The GitHub repository Eva13-sys/smart_mirror contains a labelled image folder "skeletal_output" with 5 categories: downward dog pose, goddess pose, plank pose, tree pose, warrior 2 pose. Examples follow, each with its label.

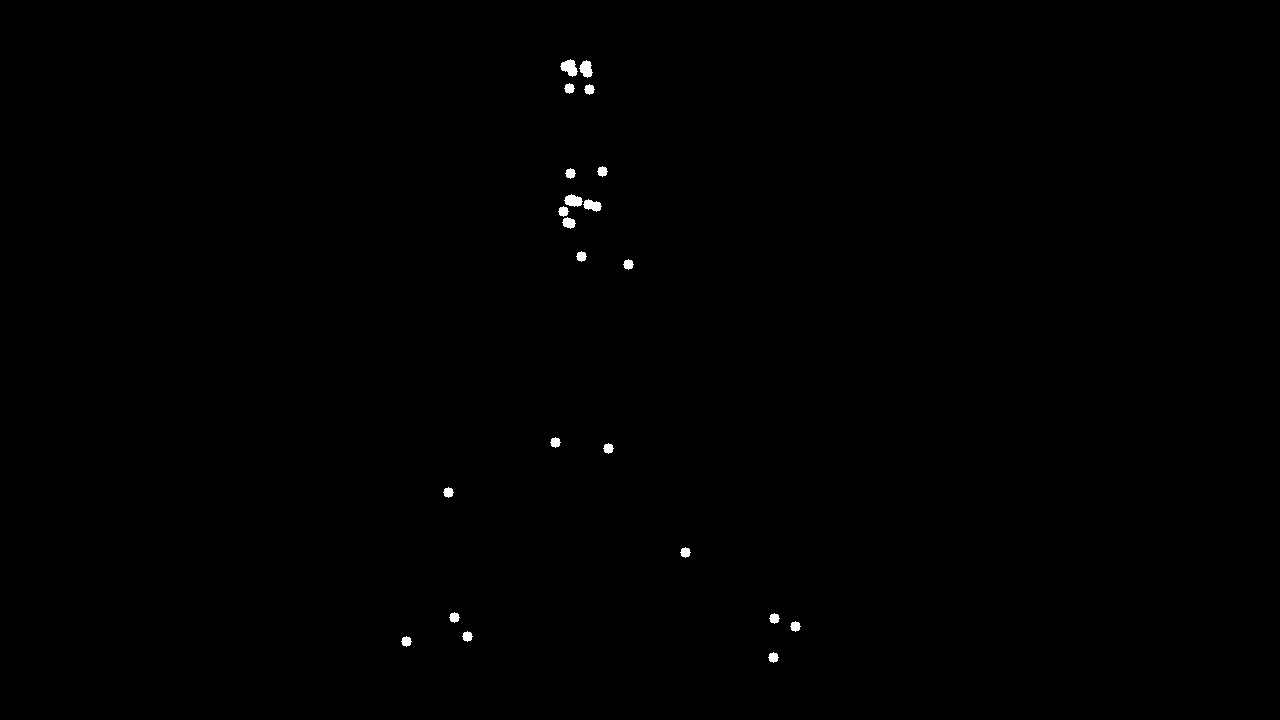
Label: warrior 2 pose

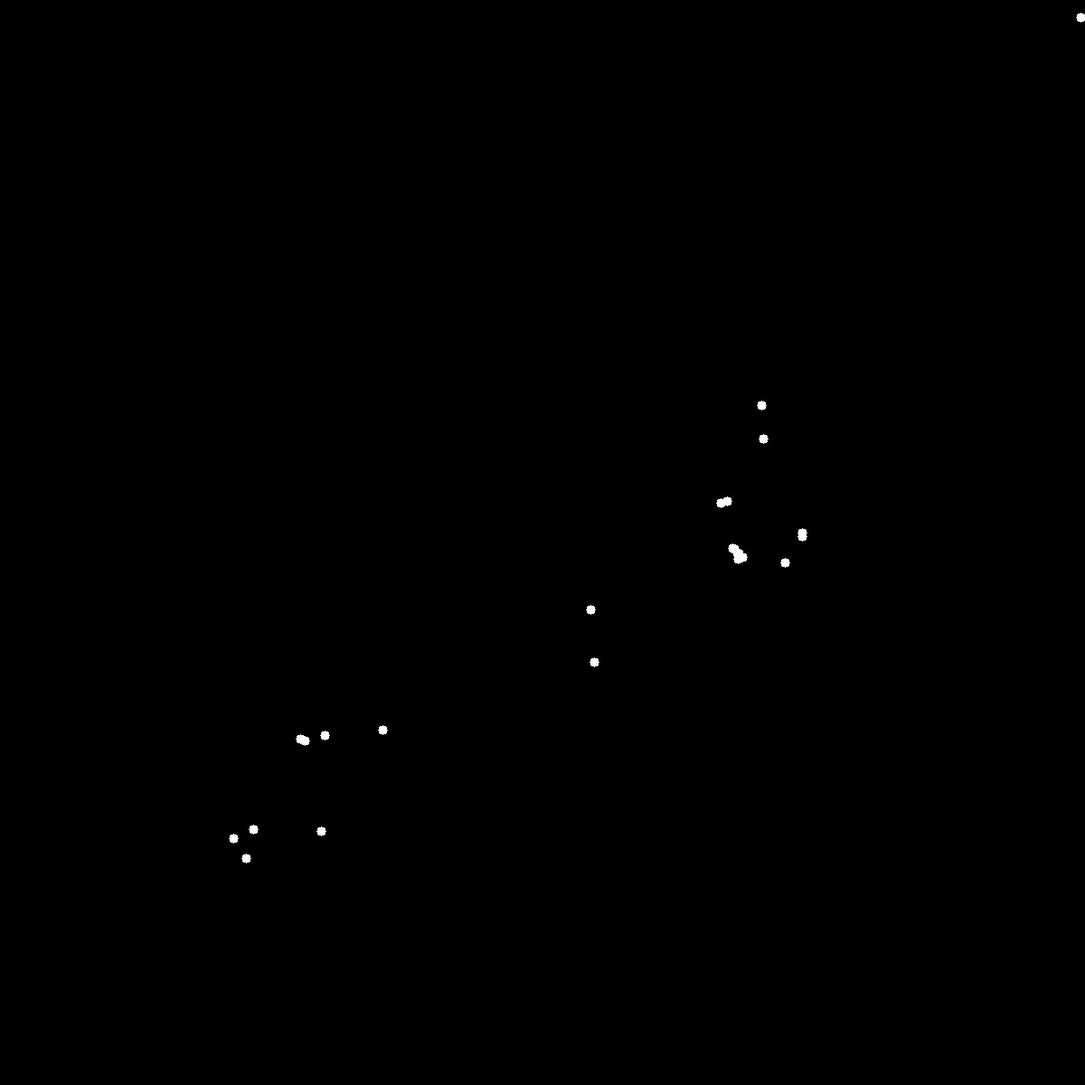
Label: downward dog pose

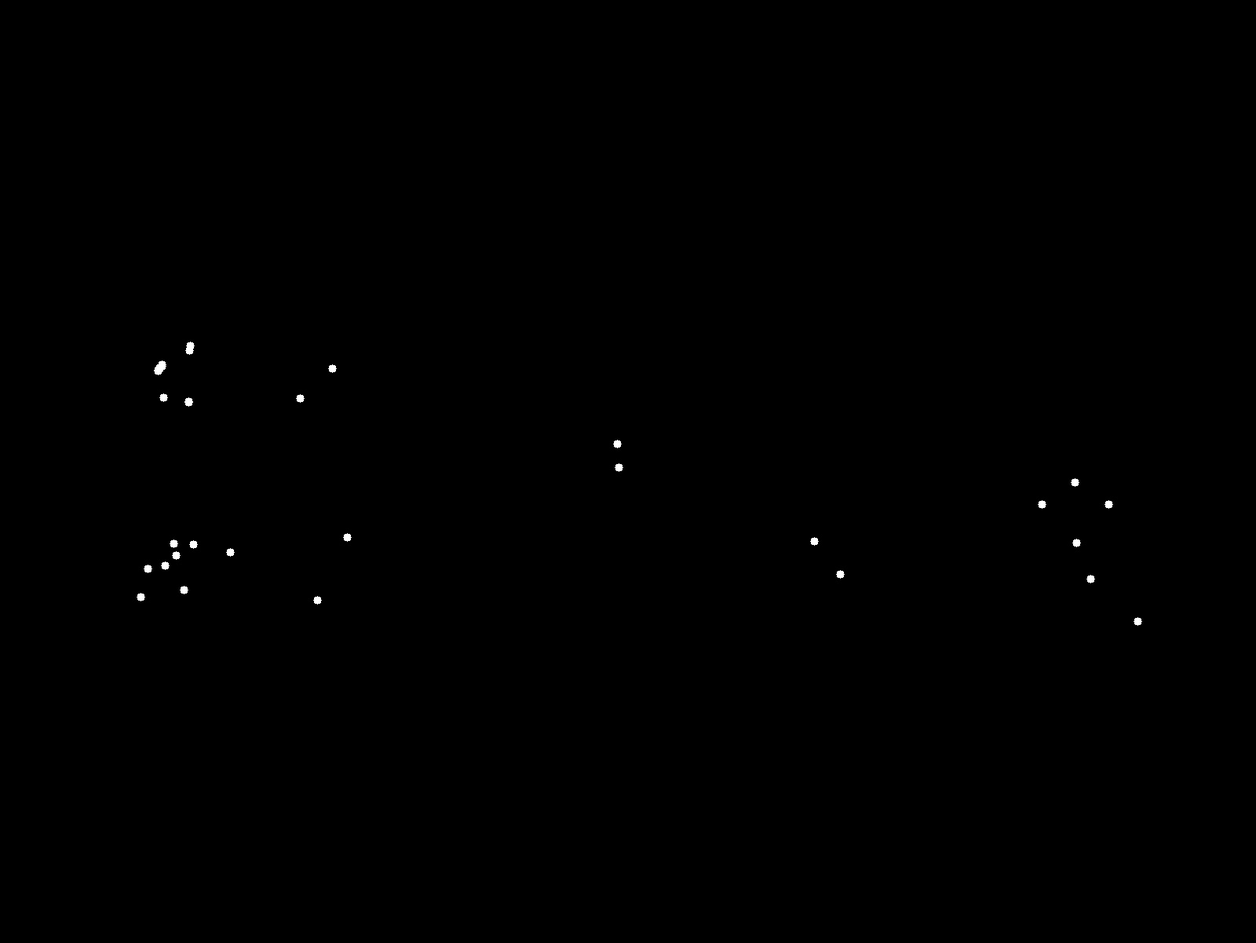
Label: plank pose

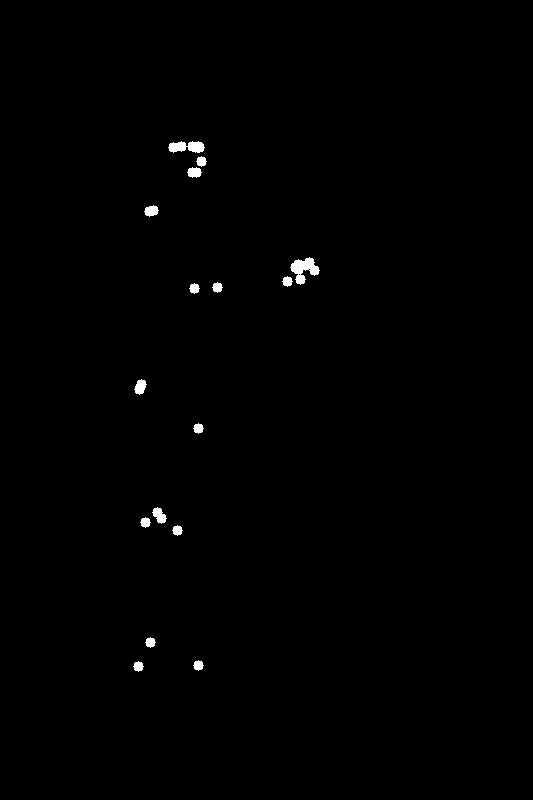
Label: tree pose

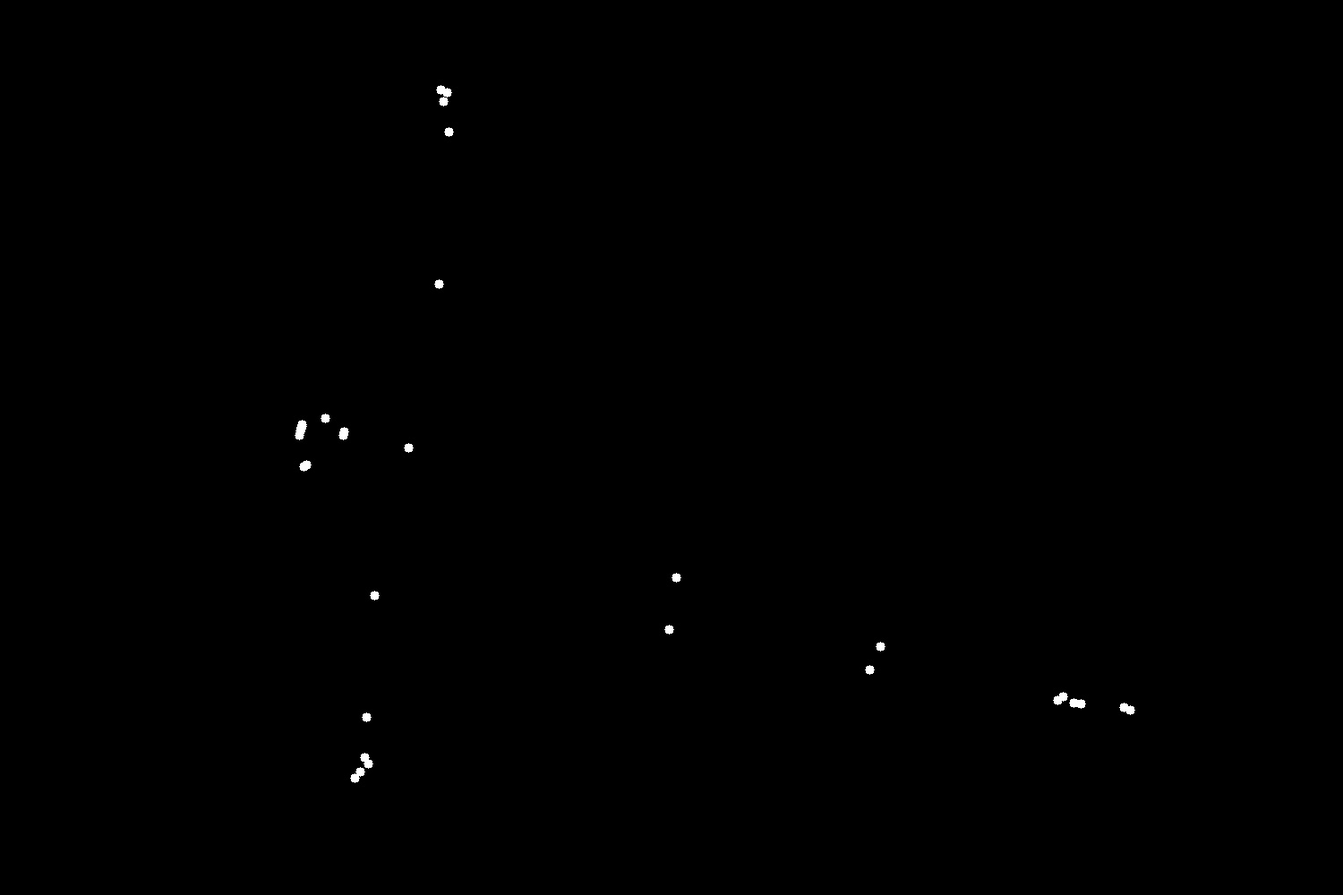
Label: plank pose

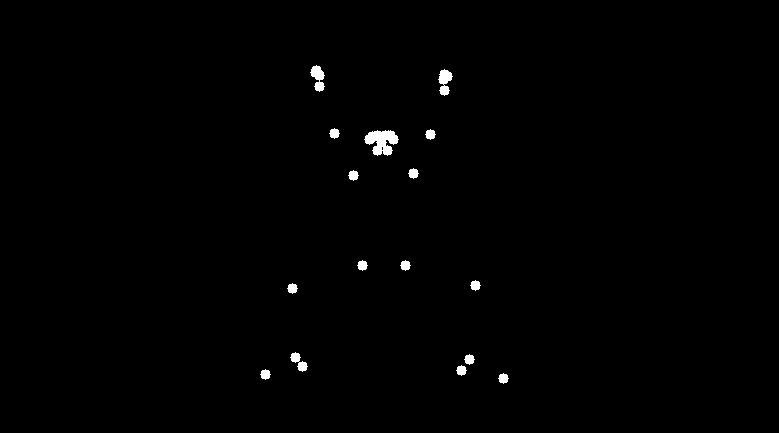
Label: goddess pose
